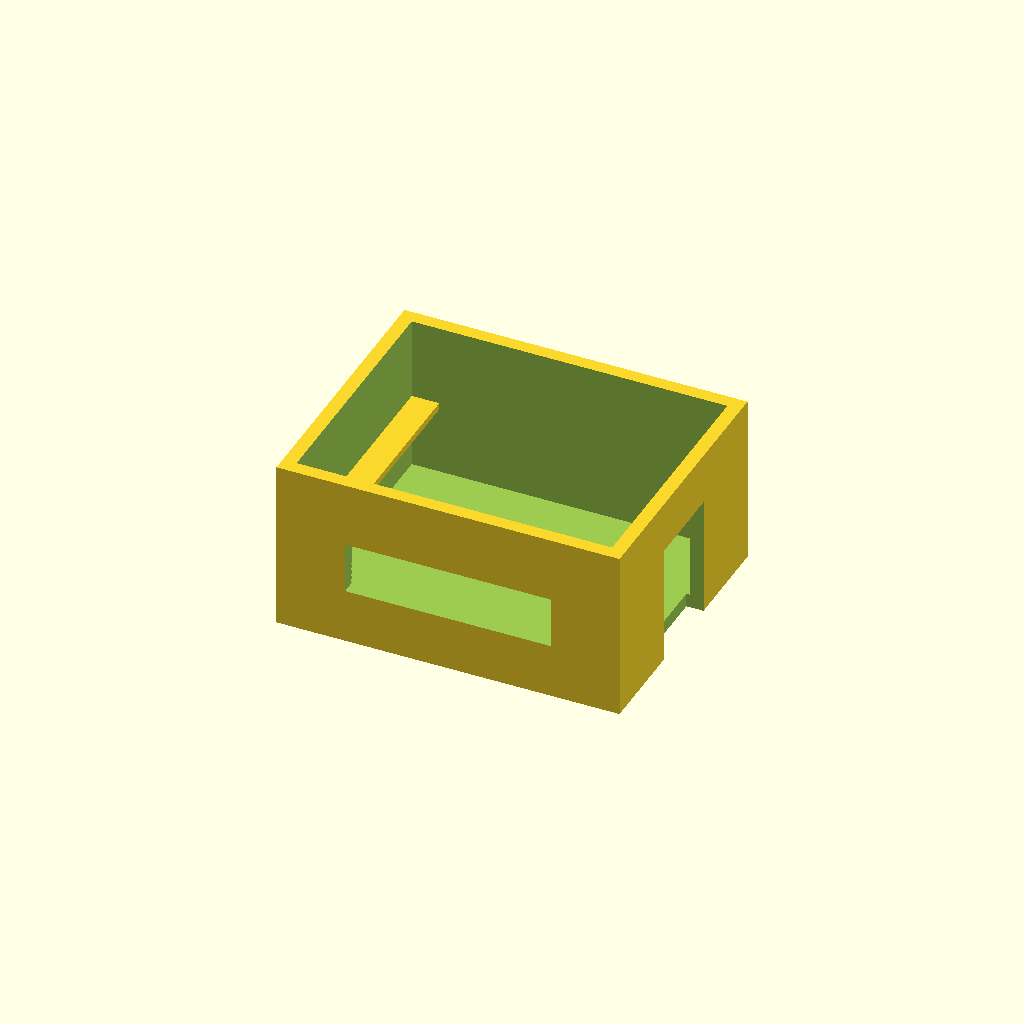
Cell 1: rendered with the file's own defaults.
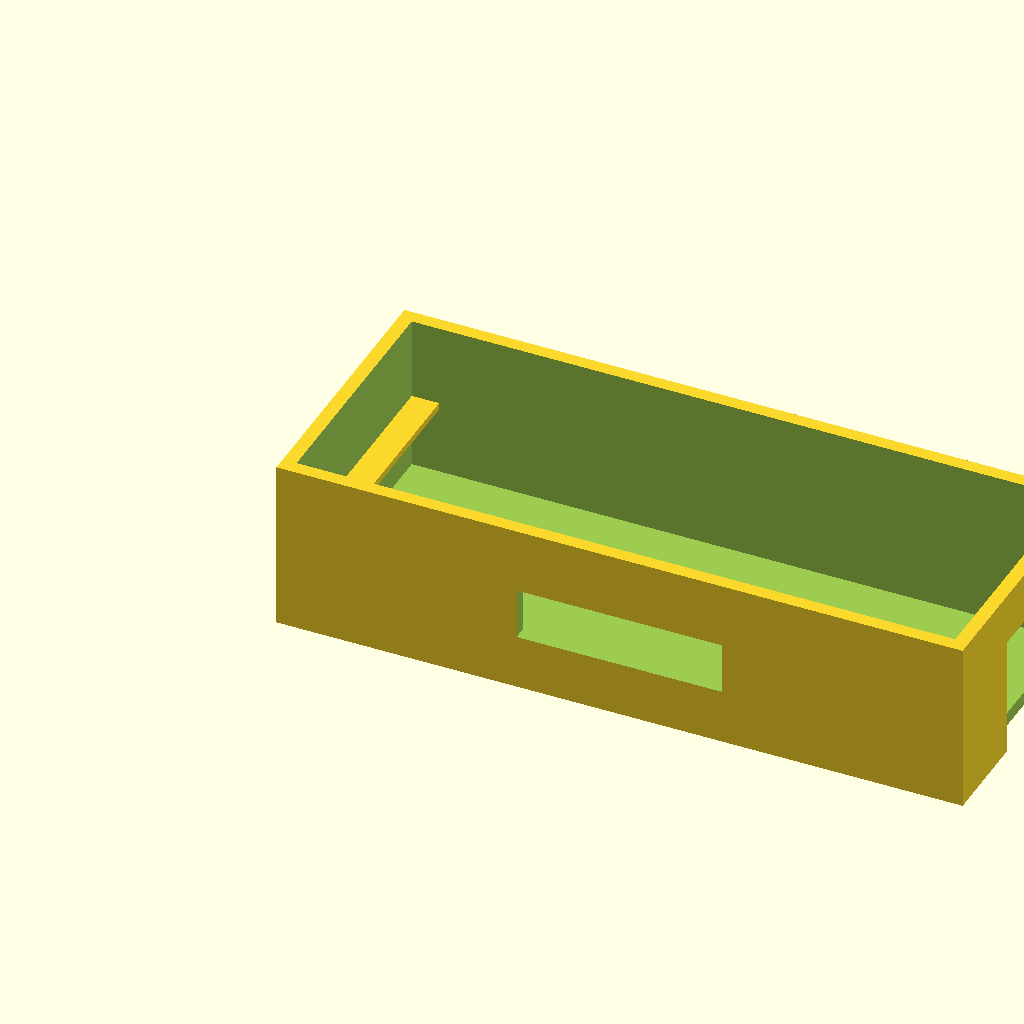
Cell 2 — box_width set to 200, the other parameters unchanged.
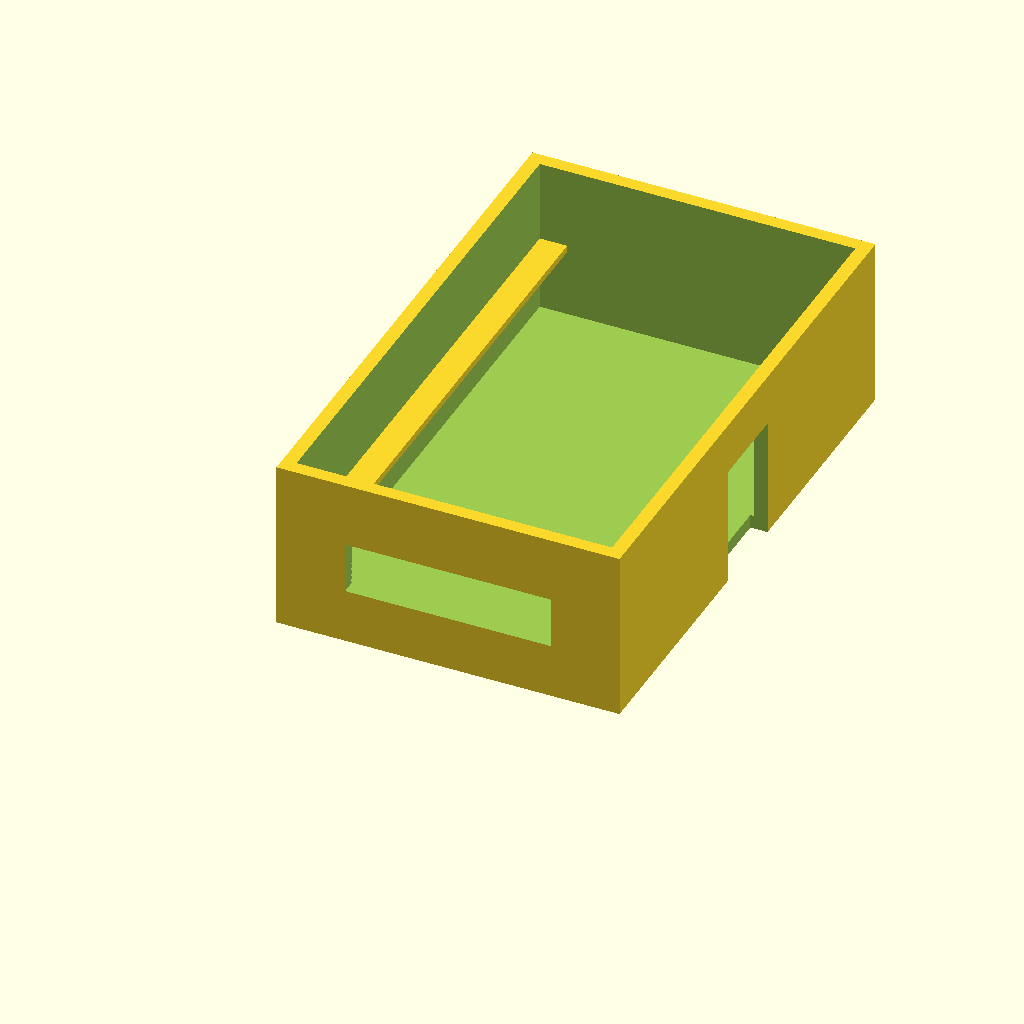
Cell 3: box_depth = 160 (everything else at default).
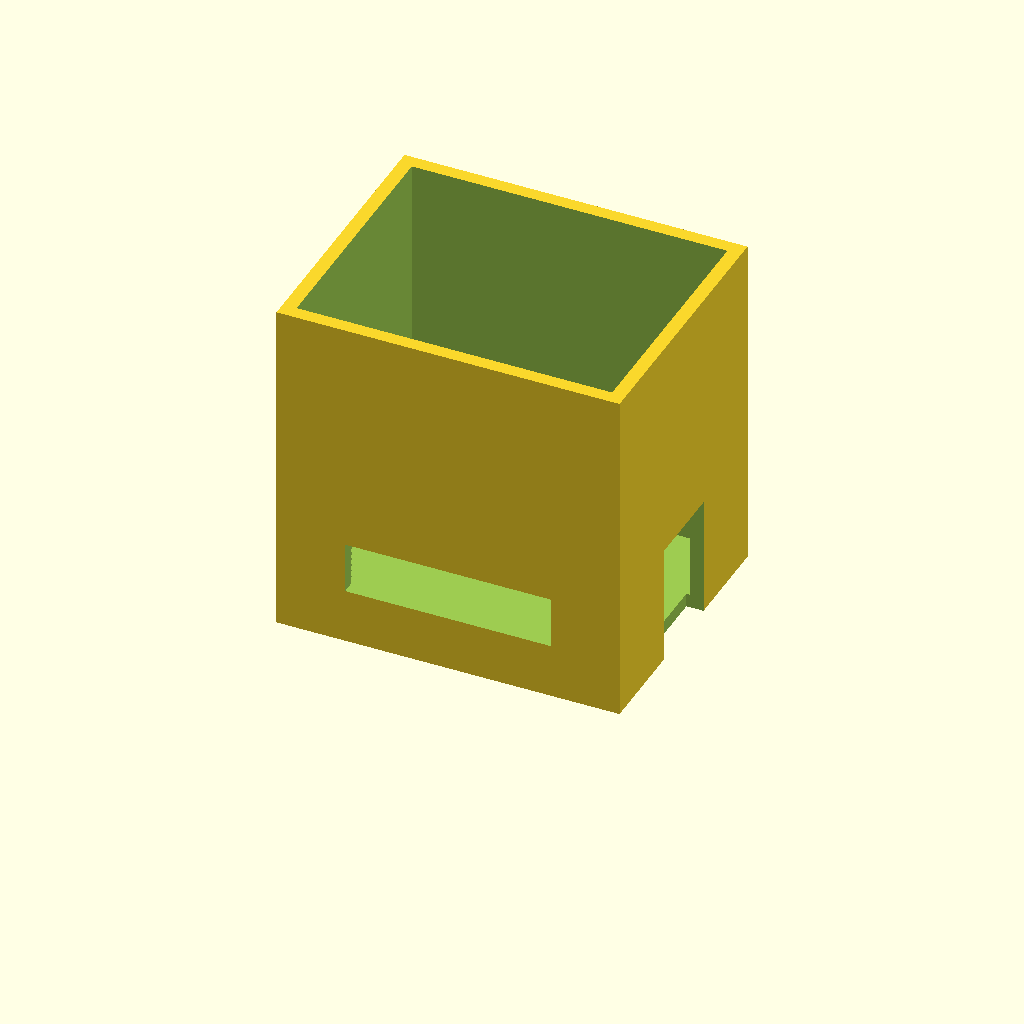
Cell 4 — box_height set to 100, the other parameters unchanged.
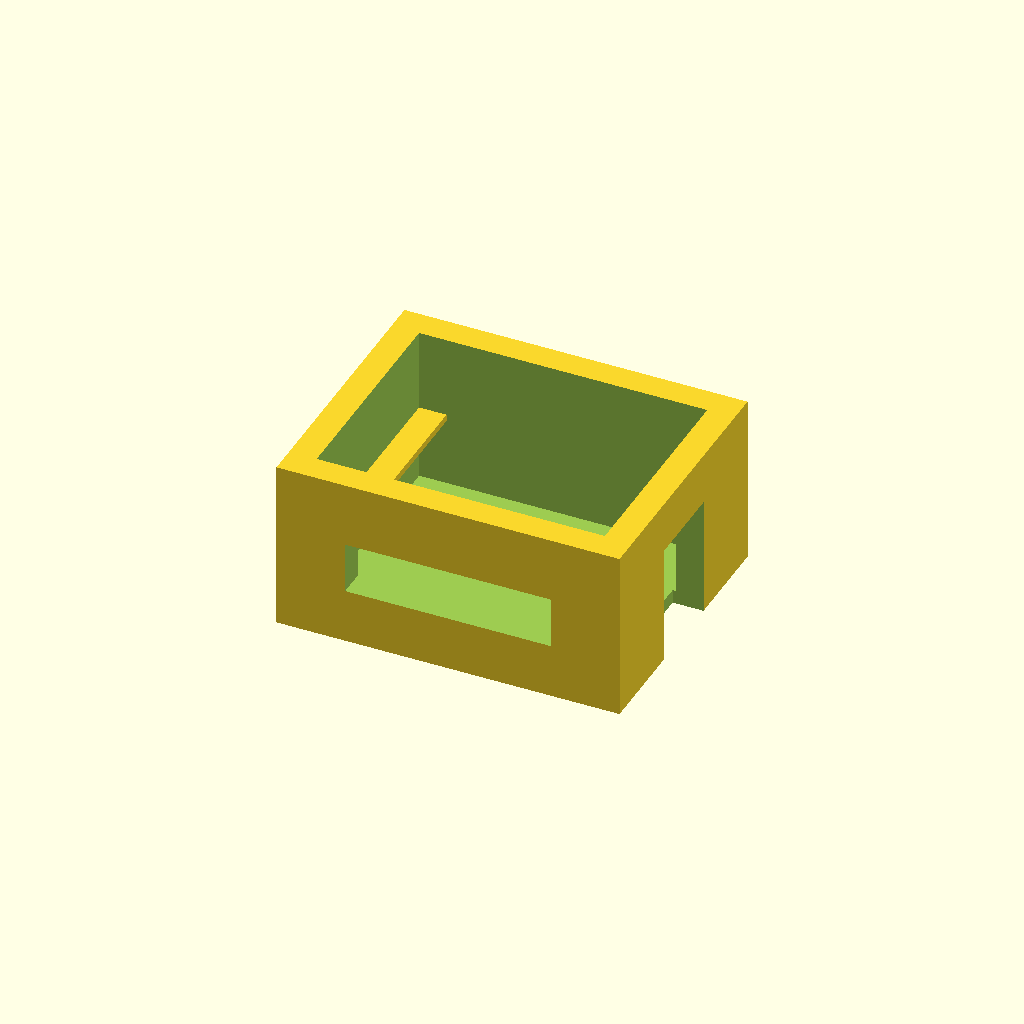
Cell 5 — wall_thickness set to 8, the other parameters unchanged.
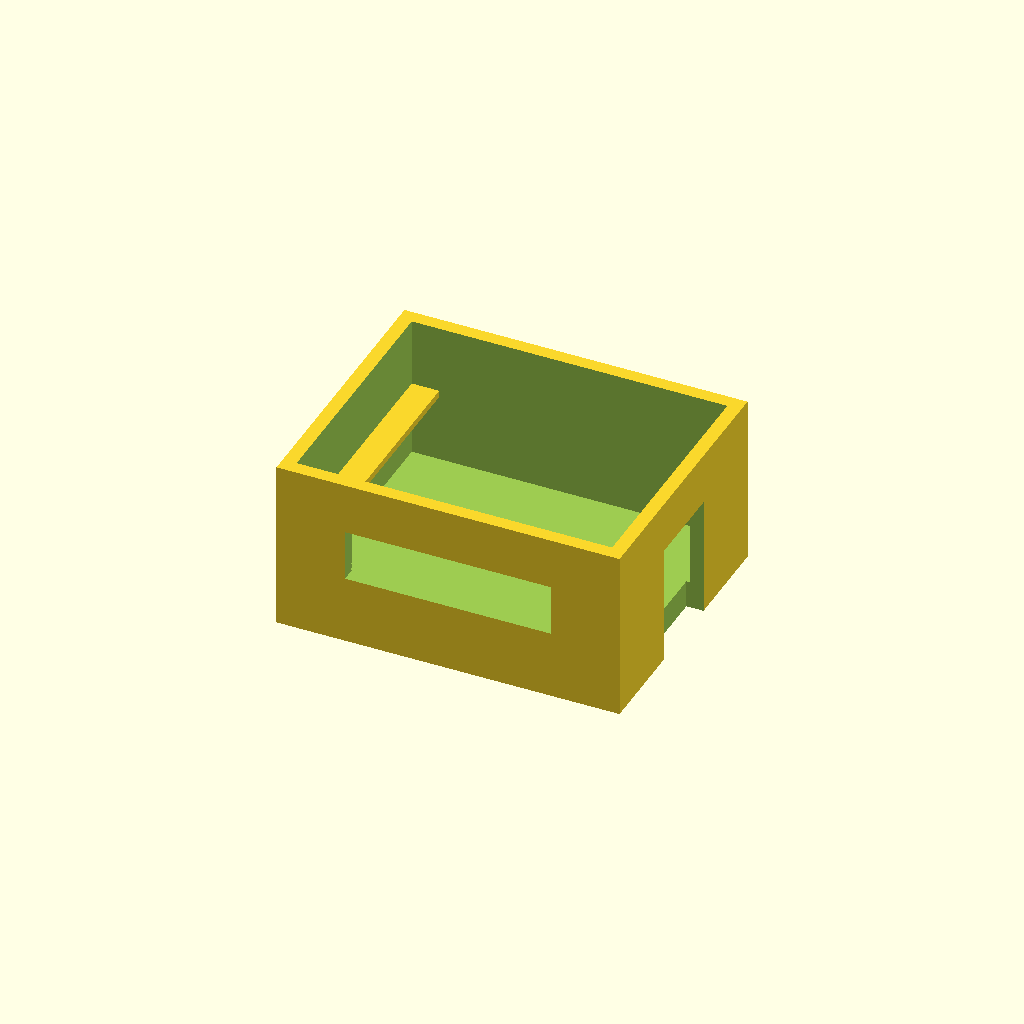
Cell 6 — floor_thickness set to 8, the other parameters unchanged.
All cells are drawn from one camera (rotation 55°, 0°, 25°, orthographic, colour scheme Cornfield), so only the parameter changes between them.
The OpenSCAD source (projects/P3D-Bench/demo/runs/text2cad_0084_00847302_descriptive_openscad_gemini-reason/generated.scad):
// Parameters
box_width = 100;
box_depth = 80;
box_height = 50;
wall_thickness = 4;
floor_thickness = 4;

// Horizontal cut parameters (Front face)
horiz_cut_width = 60;
horiz_cut_height = 15;
horiz_cut_z_offset = 12;

// Vertical cut parameters (Right face)
vert_cut_width = 25;
vert_cut_height = 35;

// Internal ledge parameters (Left face)
ledge_width = 8;
ledge_thickness = 2;
ledge_z_offset = 20;

$fn = 100;

// Main enclosure module
module enclosure() {
    union() {
        difference() {
            // Main outer body
            cube([box_width, box_depth, box_height]);
            
            // Hollow interior creating the open top and wall rim
            translate([wall_thickness, wall_thickness, floor_thickness])
                cube([box_width - 2 * wall_thickness, box_depth - 2 * wall_thickness, box_height]);
                
            // Centered horizontal rectangular opening on the front side (y = 0)
            // Positioned above the lower edge
            translate([(box_width - horiz_cut_width) / 2, -1, floor_thickness + horiz_cut_z_offset])
                cube([horiz_cut_width, wall_thickness + 2, horiz_cut_height]);
                
            // Taller vertical through opening on the adjacent right side (x = box_width)
            // Rising from the underside region
            translate([box_width - wall_thickness - 1, (box_depth - vert_cut_width) / 2, -1])
                cube([wall_thickness + 2, vert_cut_width, vert_cut_height + 1]);
        }
        
        // Thin solid ledge/shelf-like rib along the inside left wall
        translate([wall_thickness, wall_thickness, floor_thickness + ledge_z_offset])
            cube([ledge_width, box_depth - 2 * wall_thickness, ledge_thickness]);
    }
}

// Generate the model
enclosure();
Customizer parameters (derived from the source; name, type, default, range or options):
box_width: number, default 100
box_depth: number, default 80
box_height: number, default 50
wall_thickness: number, default 4
floor_thickness: number, default 4
horiz_cut_width: number, default 60
horiz_cut_height: number, default 15
horiz_cut_z_offset: number, default 12
vert_cut_width: number, default 25
vert_cut_height: number, default 35
ledge_width: number, default 8
ledge_thickness: number, default 2
ledge_z_offset: number, default 20
